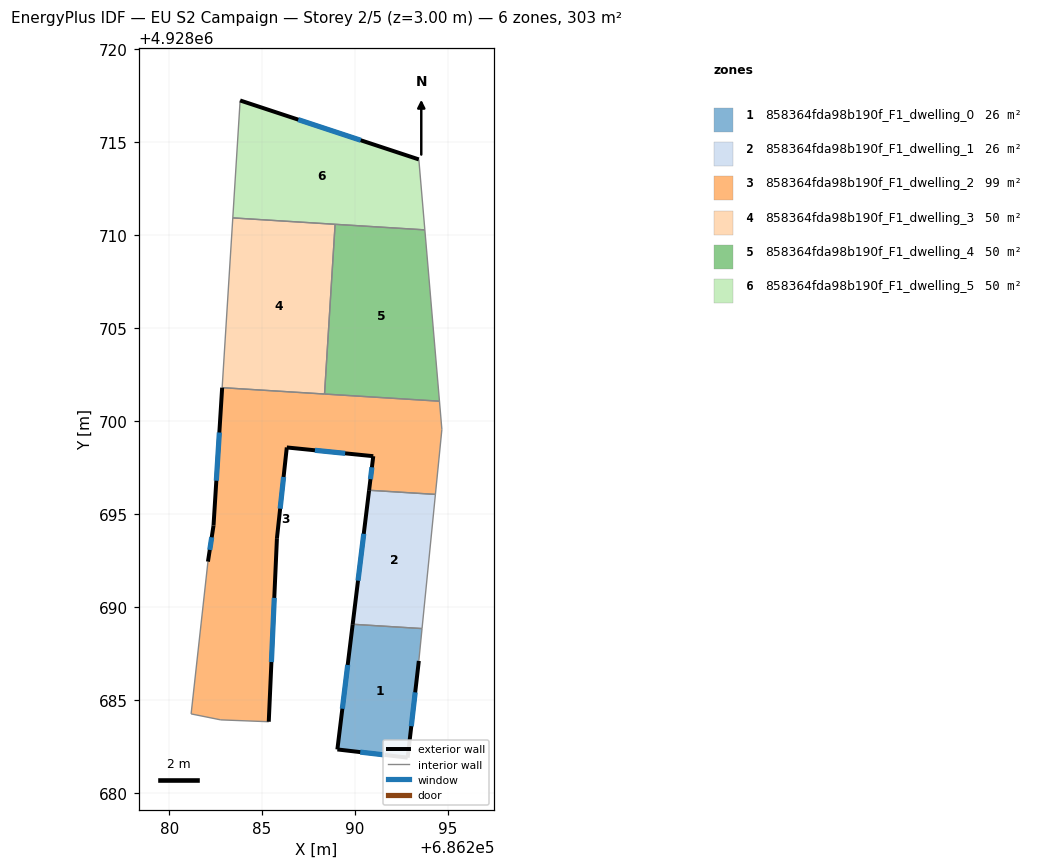
=== STOREY PLAN SPEC (per zone: floor XY polygon, exterior-wall plan segments, windows/doors) ===
zone 1: 858364fda98b190f_F1_dwelling_0  (26.0 m²)
  floor: (686293.60, 4928688.85) (686293.43, 4928687.11) (686292.83, 4928681.91) (686289.05, 4928682.35) (686289.87, 4928689.08)
  exterior wall: (686292.83, 4928681.91) – (686293.43, 4928687.11)  [5.2 m]
    window: (686293.02, 4928683.60) – (686293.23, 4928685.42)  [1.9 m²]
  exterior wall: (686289.05, 4928682.35) – (686292.83, 4928681.91)  [3.8 m]
    window: (686290.28, 4928682.21) – (686291.60, 4928682.05)  [1.4 m²]
  exterior wall: (686289.87, 4928689.08) – (686289.05, 4928682.35)  [6.8 m]
    window: (686289.60, 4928686.89) – (686289.31, 4928684.54)  [2.5 m²]
  interior walls: 2
zone 2: 858364fda98b190f_F1_dwelling_1  (26.5 m²)
  floor: (686294.32, 4928696.07) (686293.60, 4928688.85) (686289.87, 4928689.08) (686290.75, 4928696.29)
  exterior wall: (686290.75, 4928696.29) – (686289.87, 4928689.08)  [7.3 m]
    window: (686290.47, 4928693.95) – (686290.16, 4928691.43)  [2.7 m²]
  interior walls: 3
zone 3: 858364fda98b190f_F1_dwelling_2  (98.8 m²)
  floor: (686294.54, 4928701.08) (686294.67, 4928699.56) (686294.32, 4928696.07) (686290.75, 4928696.29) (686290.98, 4928698.12) (686286.33, 4928698.59) (686285.80, 4928693.71) (686285.36, 4928683.84) (686282.78, 4928683.94) (686281.18, 4928684.26) (686282.09, 4928692.45) (686282.39, 4928694.39) (686282.85, 4928701.81)
  exterior wall: (686285.80, 4928693.71) – (686286.33, 4928698.59)  [4.9 m]
    window: (686285.97, 4928695.30) – (686286.15, 4928697.00)  [1.8 m²]
  exterior wall: (686285.36, 4928683.84) – (686285.80, 4928693.71)  [9.9 m]
    window: (686285.50, 4928687.05) – (686285.65, 4928690.50)  [3.6 m²]
  exterior wall: (686282.39, 4928694.39) – (686282.09, 4928692.45)  [2.0 m]
    window: (686282.29, 4928693.76) – (686282.18, 4928693.08)  [0.7 m²]
  exterior wall: (686282.85, 4928701.81) – (686282.39, 4928694.39)  [7.4 m]
    window: (686282.70, 4928699.39) – (686282.54, 4928696.80)  [2.7 m²]
  exterior wall: (686290.98, 4928698.12) – (686290.75, 4928696.29)  [1.8 m]
    window: (686290.90, 4928697.53) – (686290.83, 4928696.88)  [0.7 m²]
  exterior wall: (686286.33, 4928698.59) – (686290.98, 4928698.12)  [4.7 m]
    window: (686287.84, 4928698.44) – (686289.46, 4928698.27)  [1.7 m²]
  interior walls: 8
zone 4: 858364fda98b190f_F1_dwelling_3  (50.4 m²)
  floor: (686288.93, 4928710.59) (686288.36, 4928701.46) (686282.85, 4928701.81) (686283.42, 4928710.93)
  interior walls: 4
zone 5: 858364fda98b190f_F1_dwelling_4  (50.4 m²)
  floor: (686293.75, 4928710.29) (686294.54, 4928701.08) (686288.36, 4928701.46) (686288.93, 4928710.59)
  interior walls: 4
zone 6: 858364fda98b190f_F1_dwelling_5  (50.4 m²)
  floor: (686293.43, 4928714.08) (686293.75, 4928710.29) (686283.42, 4928710.93) (686283.82, 4928717.25)
  exterior wall: (686293.43, 4928714.08) – (686283.82, 4928717.25)  [10.1 m]
    window: (686290.30, 4928715.11) – (686286.94, 4928716.22)  [3.7 m²]
  interior walls: 4

=== DERIVED (storey summary) ===
Building: EU S2 Campaign
Storey: 2 of 5  (floor level z = 3.00 m)
Storey gross floor area: 302.6 m²
Zones on this storey: 6
  - 858364fda98b190f_F1_dwelling_0: floor 26.0 m²; exterior wall 15.8 m (47.5 m²); 3 window(s) 5.8 m²; WWR 12.2%
  - 858364fda98b190f_F1_dwelling_1: floor 26.5 m²; exterior wall 7.3 m (21.8 m²); 1 window(s) 2.7 m²; WWR 12.2%
  - 858364fda98b190f_F1_dwelling_2: floor 98.8 m²; exterior wall 30.7 m (92.1 m²); 6 window(s) 11.3 m²; WWR 12.2%
  - 858364fda98b190f_F1_dwelling_3: floor 50.4 m²
  - 858364fda98b190f_F1_dwelling_4: floor 50.4 m²
  - 858364fda98b190f_F1_dwelling_5: floor 50.4 m²; exterior wall 10.1 m (30.4 m²); 1 window(s) 3.7 m²; WWR 12.2%
Zone adjacency (shared interzone walls):
  - 858364fda98b190f_F1_dwelling_0 ↔ 858364fda98b190f_F1_dwelling_1
  - 858364fda98b190f_F1_dwelling_1 ↔ 858364fda98b190f_F1_dwelling_2
  - 858364fda98b190f_F1_dwelling_2 ↔ 858364fda98b190f_F1_dwelling_3
  - 858364fda98b190f_F1_dwelling_2 ↔ 858364fda98b190f_F1_dwelling_4
  - 858364fda98b190f_F1_dwelling_3 ↔ 858364fda98b190f_F1_dwelling_4
  - 858364fda98b190f_F1_dwelling_3 ↔ 858364fda98b190f_F1_dwelling_5
  - 858364fda98b190f_F1_dwelling_4 ↔ 858364fda98b190f_F1_dwelling_5